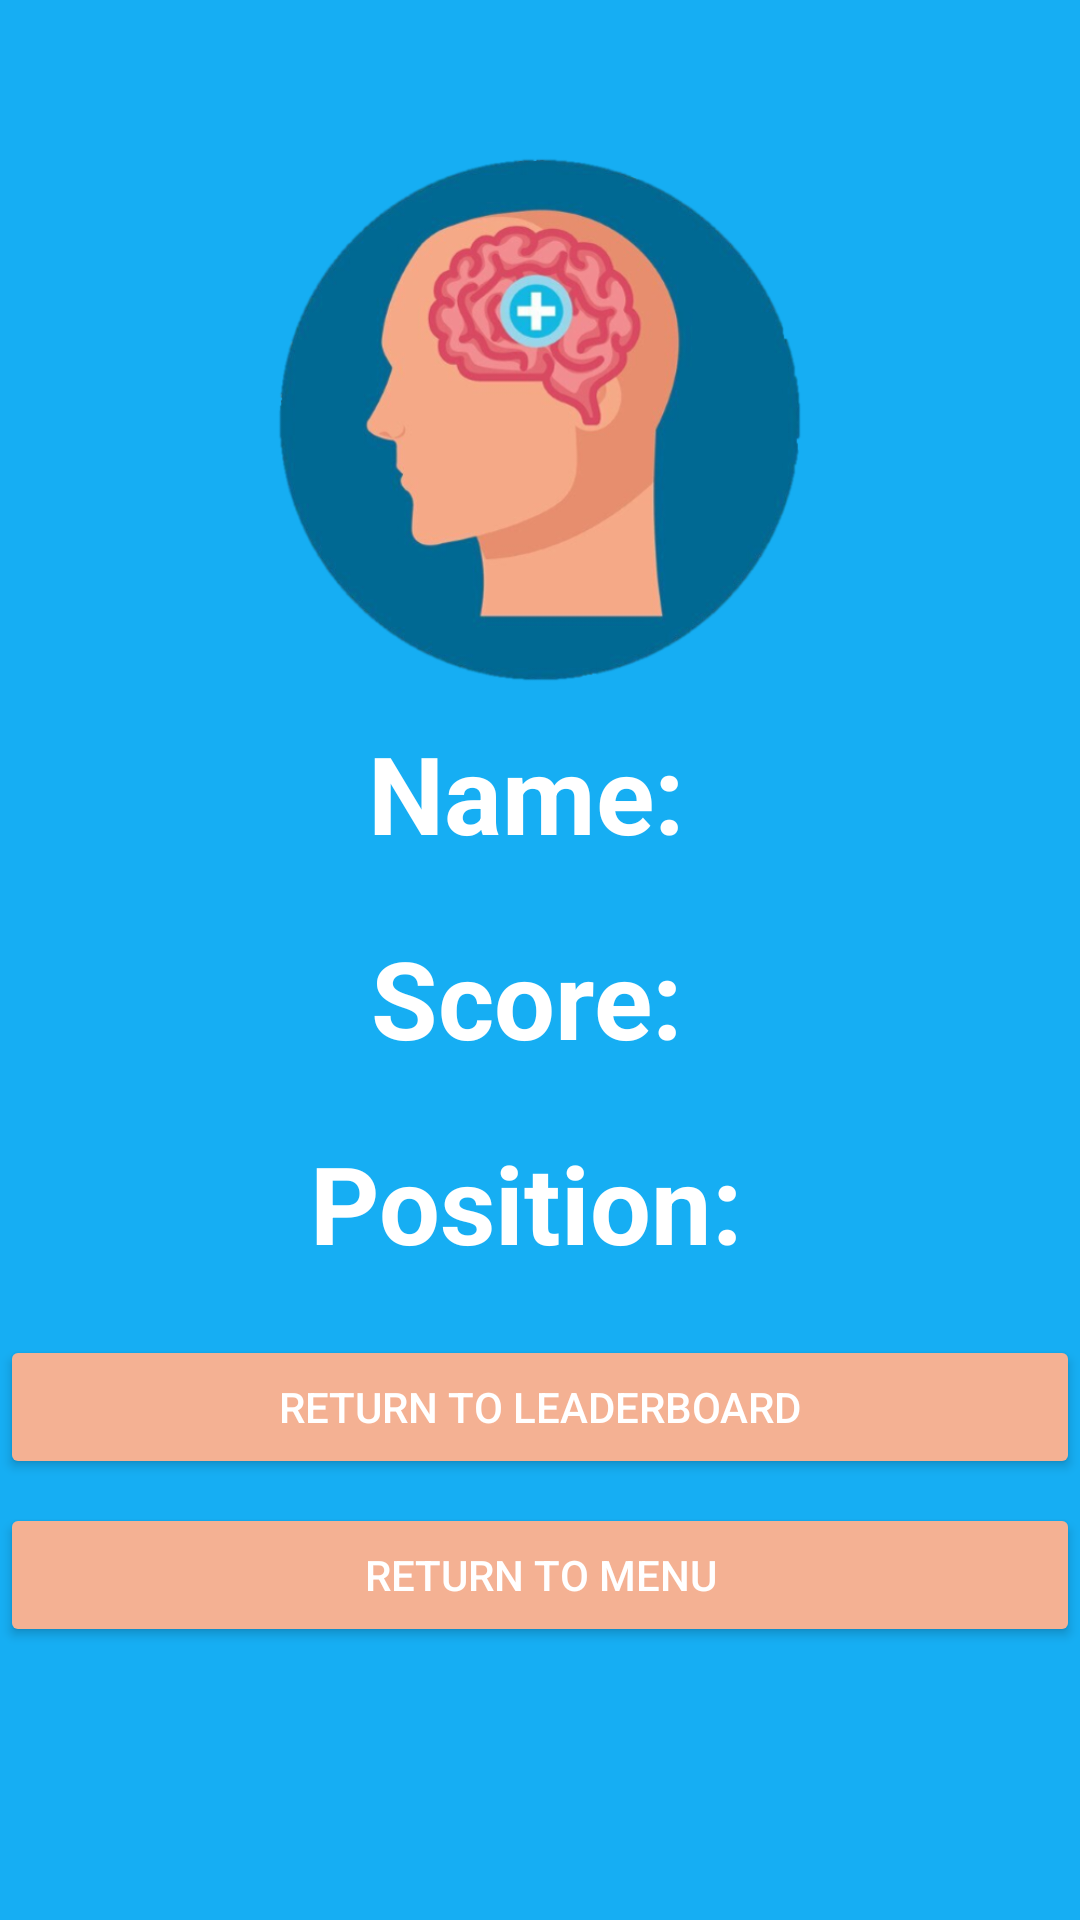

Here is an Android app screen rendered from its layout file. Give the layout XML and the strings, colors and styles it references.
<!-- AndroidManifest.xml: application theme Theme.MindMolder -->
<!-- res/layout/activity_user_info.xml -->
<?xml version="1.0" encoding="utf-8"?>
<LinearLayout xmlns:android="http://schemas.android.com/apk/res/android"
    xmlns:app="http://schemas.android.com/apk/res-auto"
    xmlns:tools="http://schemas.android.com/tools"
    android:layout_width="match_parent"
    android:layout_height="match_parent"
    android:orientation="vertical"
    android:background="#16AEF3"
    tools:context=".userInfo">


    <Space
        android:layout_width="wrap_content"
        android:layout_height="40dp"/>


    <ImageView
        android:id="@+id/imageUser"
        android:layout_width="wrap_content"
        android:layout_height="200dp"
        android:layout_gravity="center"
        app:srcCompat="@drawable/rpp" />


    <TextView
        android:id="@+id/userName"
        android:layout_width="wrap_content"
        android:layout_height="wrap_content"
        android:text="Name: "
        android:textSize="36dp"
        android:layout_gravity="center_horizontal"
        android:textStyle="bold"
        android:textColor="@color/white"/>

    <Space
        android:layout_width="wrap_content"
        android:layout_height="20dp"/>


    <TextView
        android:id="@+id/score"
        android:layout_width="wrap_content"
        android:layout_height="wrap_content"
        android:text="Score: "
        android:textSize="36dp"
        android:layout_gravity="center_horizontal"
        android:textStyle="bold"
        android:textColor="@color/white"/>

    <Space
        android:layout_width="wrap_content"
        android:layout_height="20dp"/>

    <TextView
        android:id="@+id/place"
        android:layout_width="wrap_content"
        android:layout_height="wrap_content"
        android:text="Position: "
        android:textSize="36dp"
        android:layout_gravity="center_horizontal"
        android:textStyle="bold"
        android:textColor="@color/white"/>

    <Space
        android:layout_width="wrap_content"
        android:layout_height="20dp"/>

    <Button
        android:id="@+id/backToLeaderboard"
        android:layout_width="match_parent"
        android:layout_height="wrap_content"
        android:textColor="@color/white"
        android:backgroundTint="#F4B193"
        android:text="Return to leaderboard" />

    <Space
        android:layout_width="wrap_content"
        android:layout_height="8dp"/>

    <Button
        android:id="@+id/backToMenu"
        android:layout_width="match_parent"
        android:layout_height="wrap_content"
        android:textColor="@color/white"
        android:backgroundTint="#F4B193"
        android:text="Return to Menu" />


</LinearLayout>
<!-- resources referenced by this layout -->
<resources>
  <!-- drawable rpp: png bitmap (drawable, 187428 bytes) -->
  <style name="Theme.MindMolder" parent="Theme.MaterialComponents.DayNight.DarkActionBar">
          
          <item name="colorPrimary">@color/purple_500</item>
          <item name="colorPrimaryVariant">@color/purple_700</item>
          <item name="colorOnPrimary">@color/white</item>
          
          <item name="colorSecondary">#F4B193</item>
          <item name="colorSecondaryVariant">@color/teal_700</item>
          <item name="colorOnSecondary">@color/black</item>
          
          <item name="android:statusBarColor">?attr/colorPrimaryVariant</item>
          
      </style>
  <!-- not gathered from this repository: default colours our renderer supplied (Android Studio template values) -->
  <color name="purple_500">#FF6200EE</color>
  <color name="purple_700">#FF3700B3</color>
  <color name="teal_700">#FF018786</color>
  <color name="black">#FF000000</color>
  <color name="white">#FFFFFFFF</color>
</resources>
